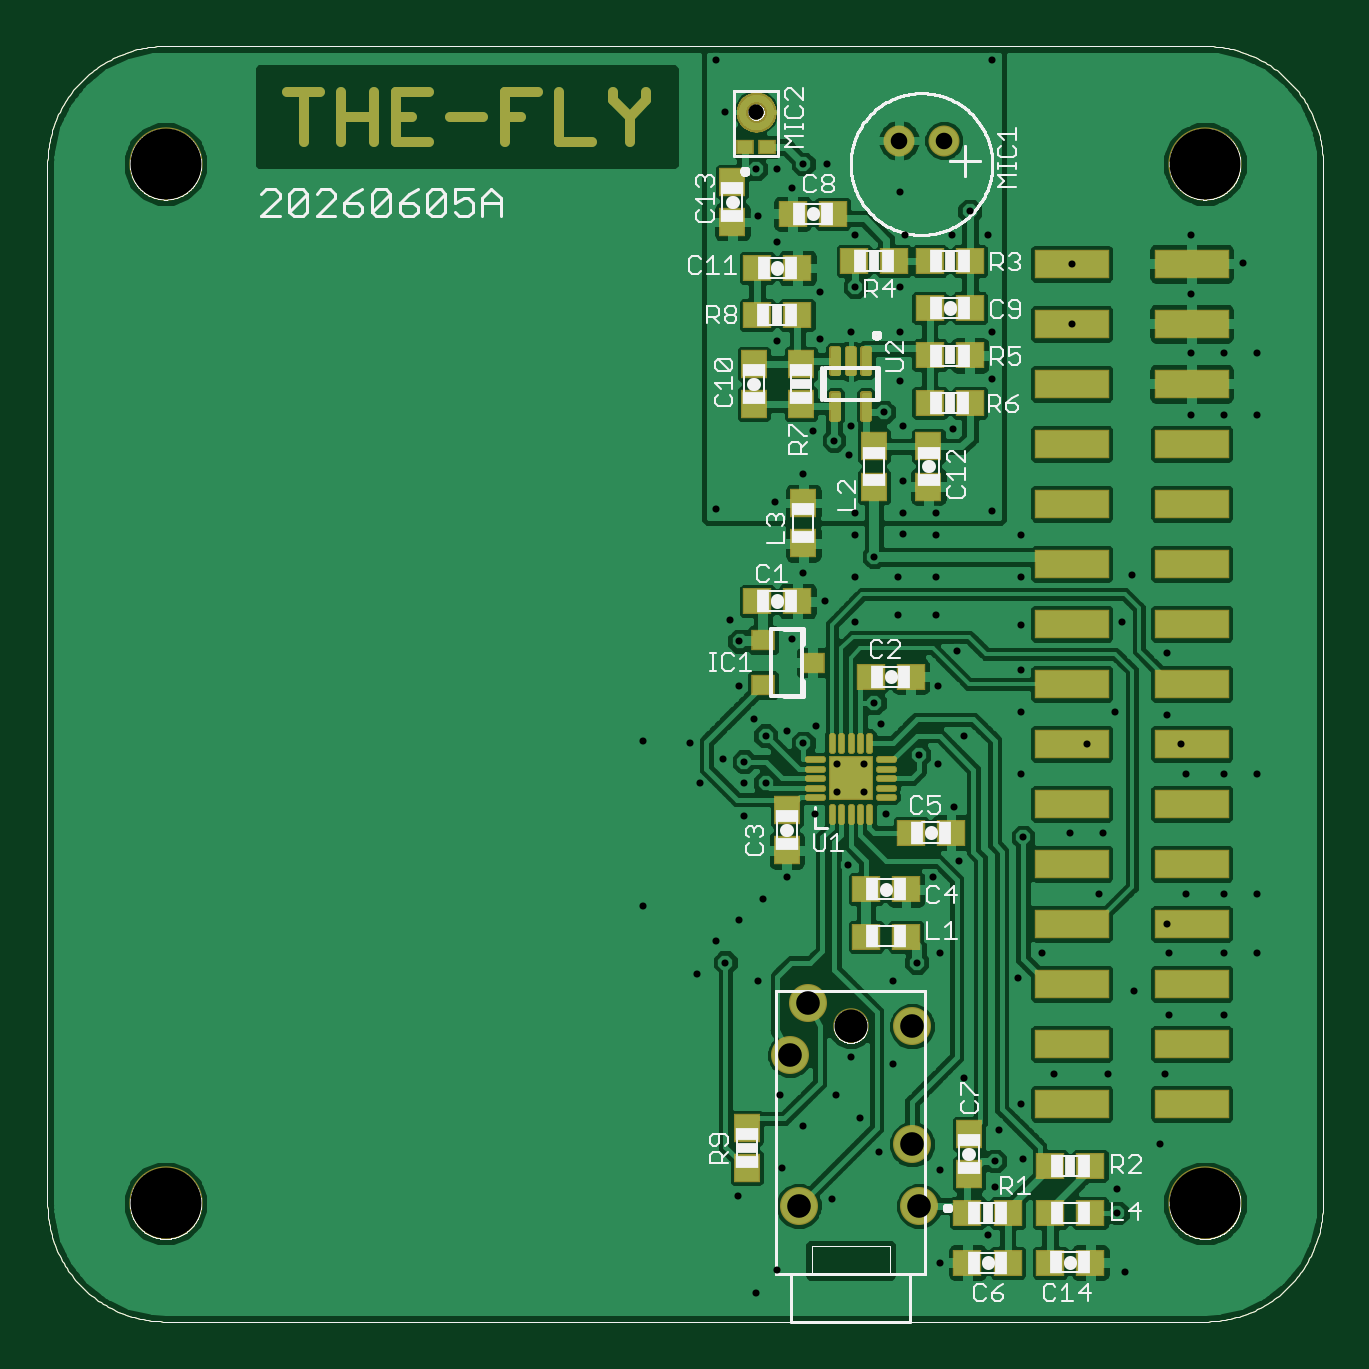
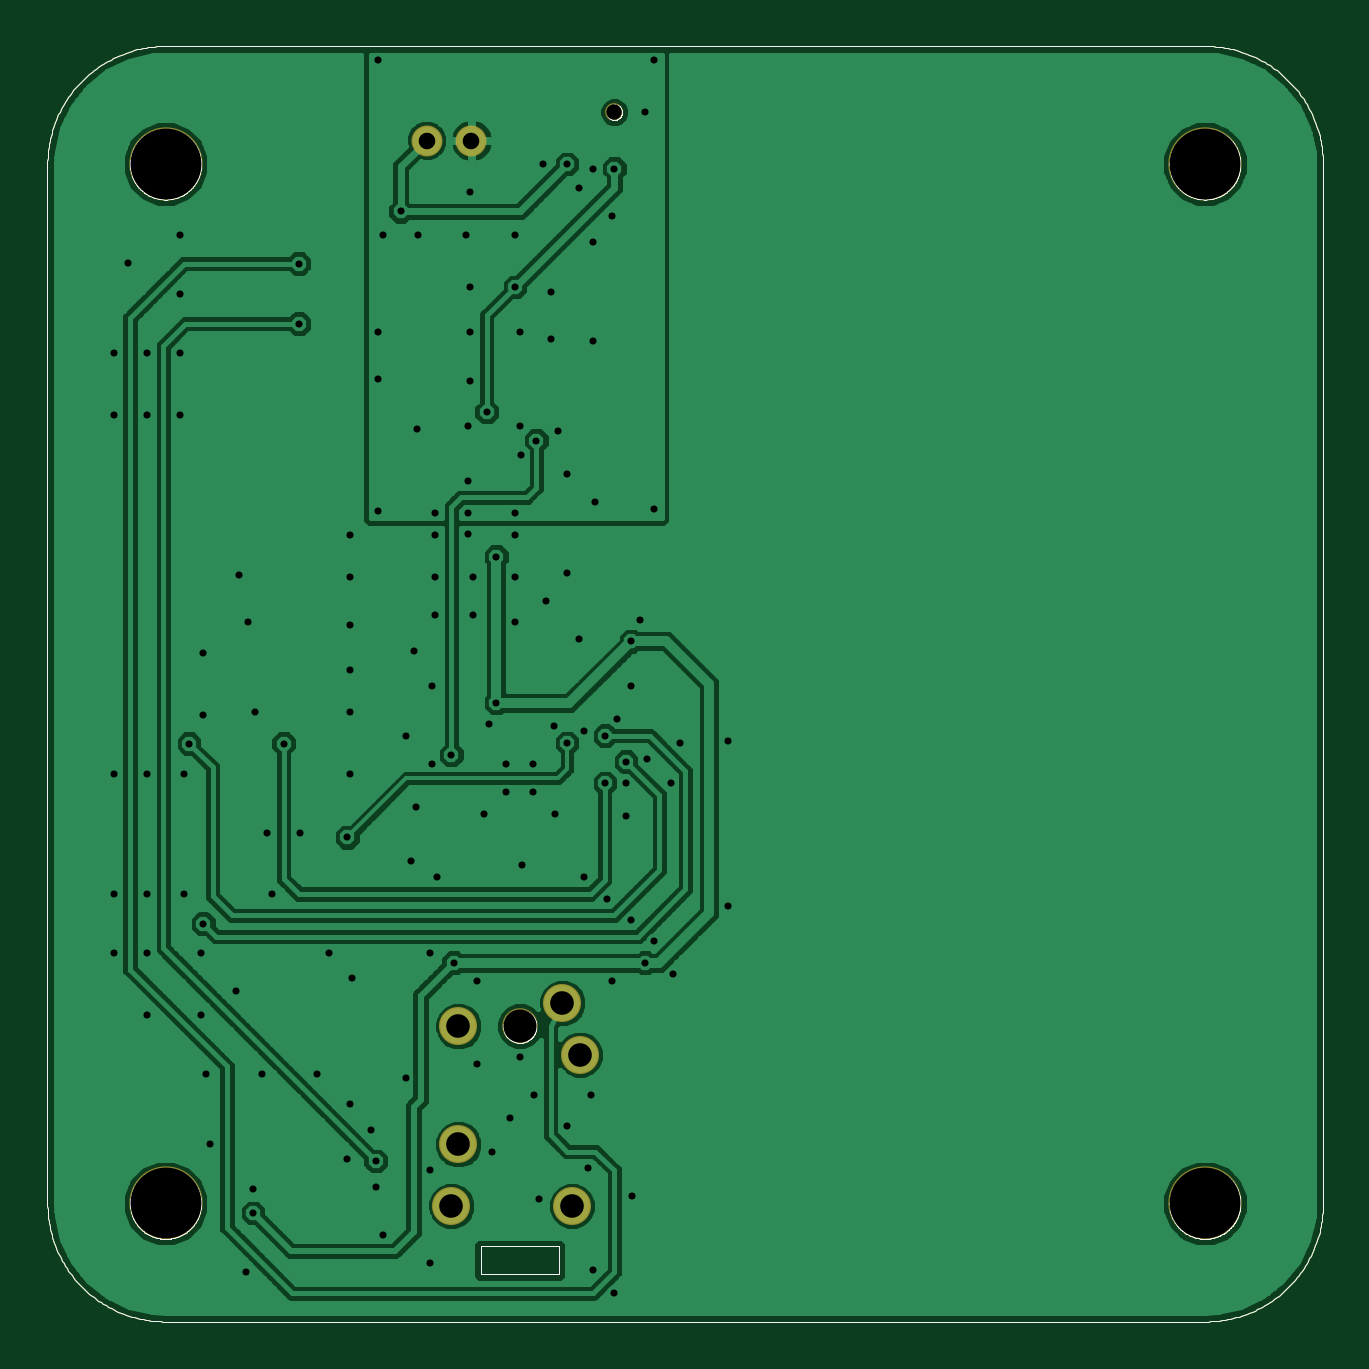
Circuit board: 8 layer files. Board 54.0 x 54.0 mm.
- drill: thefly-0-excellon_drill.XLN (2396 bytes)
- bottom_copper: thefly-10-bottom_copper.GBL (120657 bytes)
- paste: thefly-3-top_solderpaste.GTP (52031 bytes)
- top_mask: thefly-4-top_soldermask.GTS (53137 bytes)
- top_silk: thefly-5-top_silkscreen.GTO (71679 bytes)
- top_copper: thefly-6-top_copper.GTL (179590 bytes)
- bottom_mask: thefly-8-bottom_soldermask.GBS (32512 bytes)
- bottom_silk: thefly-9-bottom_silkscreen.GBO (32103 bytes)

=== drill: thefly-0-excellon_drill.XLN ===
%
M48
M72
T01C0.0118
T02C0.0256
T03C0.0276
T04C0.0394
T05C0.0551
T06C0.1181
%
T01
X10421Y7429
X11327Y6287
X11799Y6484
X11642Y6839
X12035Y7193
X12429Y7547
X12823Y7902
X13295Y8965
X13659Y9321
X13659Y9789
X14112Y9789
X14112Y9321
X14476Y8965
X13850Y8106
X15264Y7902
X15697Y8177
X15618Y9083
X15343Y9791
X15028Y9949
X14398Y10461
X14280Y10815
X13315Y10421
X13098Y10146
X12823Y10343
X12469Y10264
X12272Y10539
X12035Y11091
X12035Y11839
X11878Y12193
X12902Y11878
X13453Y12508
X13098Y12980
X13965Y12902
X14280Y13248
X13965Y13610
X13965Y13984
X14752Y13984
X14752Y13630
X15303Y13610
X15303Y13984
X14752Y14516
X14752Y15421
X14437Y15657
X14713Y16169
X14713Y16996
X14713Y17744
X13965Y17744
X13374Y17665
X13374Y16878
X13886Y16996
X13886Y15421
X13610Y15185
X13866Y14949
X13256Y15343
X13098Y14634
X12626Y14161
X11642Y14043
X13965Y12154
X14673Y12272
X14673Y12902
X15303Y12902
X15303Y12272
X15657Y11681
X15343Y11091
X15776Y10264
X16720Y10657
X16720Y11366
X16720Y12114
X16720Y12902
X16720Y13610
X16248Y14004
X15598Y15382
X16248Y16209
X16248Y16996
X17571Y17130
X17571Y18130
X16169Y18610
X15874Y19004
X15579Y18610
X14791Y18610
X14713Y19319
X13965Y18610
X13492Y19791
X13098Y19791
X12902Y19398
X12665Y19713
X12311Y19713
X12350Y18925
X12665Y18492
X12665Y16839
X11799Y20657
X11642Y21524
X16248Y21524
X19555Y18610
X19555Y17626
X19555Y16642
X20106Y16642
X20657Y16642
X20657Y15618
X20106Y15618
X19555Y15618
X20421Y18138
X18571Y12941
X18413Y12154
X19161Y11642
X19161Y10618
X19398Y10130
X19476Y9634
X20106Y9634
X20657Y9634
X20657Y7626
X20106Y7626
X19476Y7626
X19161Y7130
X19201Y6642
X18610Y6012
X19201Y5618
X20106Y5618
X20106Y6642
X20657Y6642
X19122Y4634
X18177Y4634
X17272Y4634
X16720Y4122
X16366Y3689
X16287Y3177
X16287Y2744
X16760Y3217
X16169Y1937
X15382Y1484
X15382Y3020
X14358Y3335
X14043Y3886
X13650Y4280
X13886Y4909
X14594Y4791
X14594Y6169
X14988Y6484
X15382Y6642
X16681Y6228
X17075Y6642
X18020Y7626
X18098Y8650
X17547Y8650
X16760Y8571
X16720Y9634
X17823Y10130
X18295Y10657
X15776Y4555
X13571Y2547
X12744Y3059
X13098Y3768
X12705Y4280
X12016Y2587
X12665Y1366
X12311Y972
X12350Y6169
X12114Y8925
X12114Y9476
X12469Y9476
X12114Y9831
X11760Y9870
X11374Y9476
X11209Y10146
X10421Y10185
X18335Y2705
X18335Y2311
X18453Y1327
X19043Y3453
T02
X12311Y20657
T03
X14693Y20185
X15441Y20185
T04
X13177Y5815
X12882Y4949
X13020Y2429
X15028Y2429
X14909Y3453
X14909Y5421
T05
X13886Y5421
T06
X2469Y2469
X2469Y19791
X19791Y19791
X19791Y2469
M30

=== bottom_copper: thefly-10-bottom_copper.GBL (120657 bytes, source omitted) ===
=== paste: thefly-3-top_solderpaste.GTP (52031 bytes, source omitted) ===
=== top_mask: thefly-4-top_soldermask.GTS (53137 bytes, source omitted) ===
=== top_silk: thefly-5-top_silkscreen.GTO (71679 bytes, source omitted) ===
=== top_copper: thefly-6-top_copper.GTL (179590 bytes, source omitted) ===
=== bottom_mask: thefly-8-bottom_soldermask.GBS (32512 bytes, source omitted) ===
=== bottom_silk: thefly-9-bottom_silkscreen.GBO (32103 bytes, source omitted) ===
